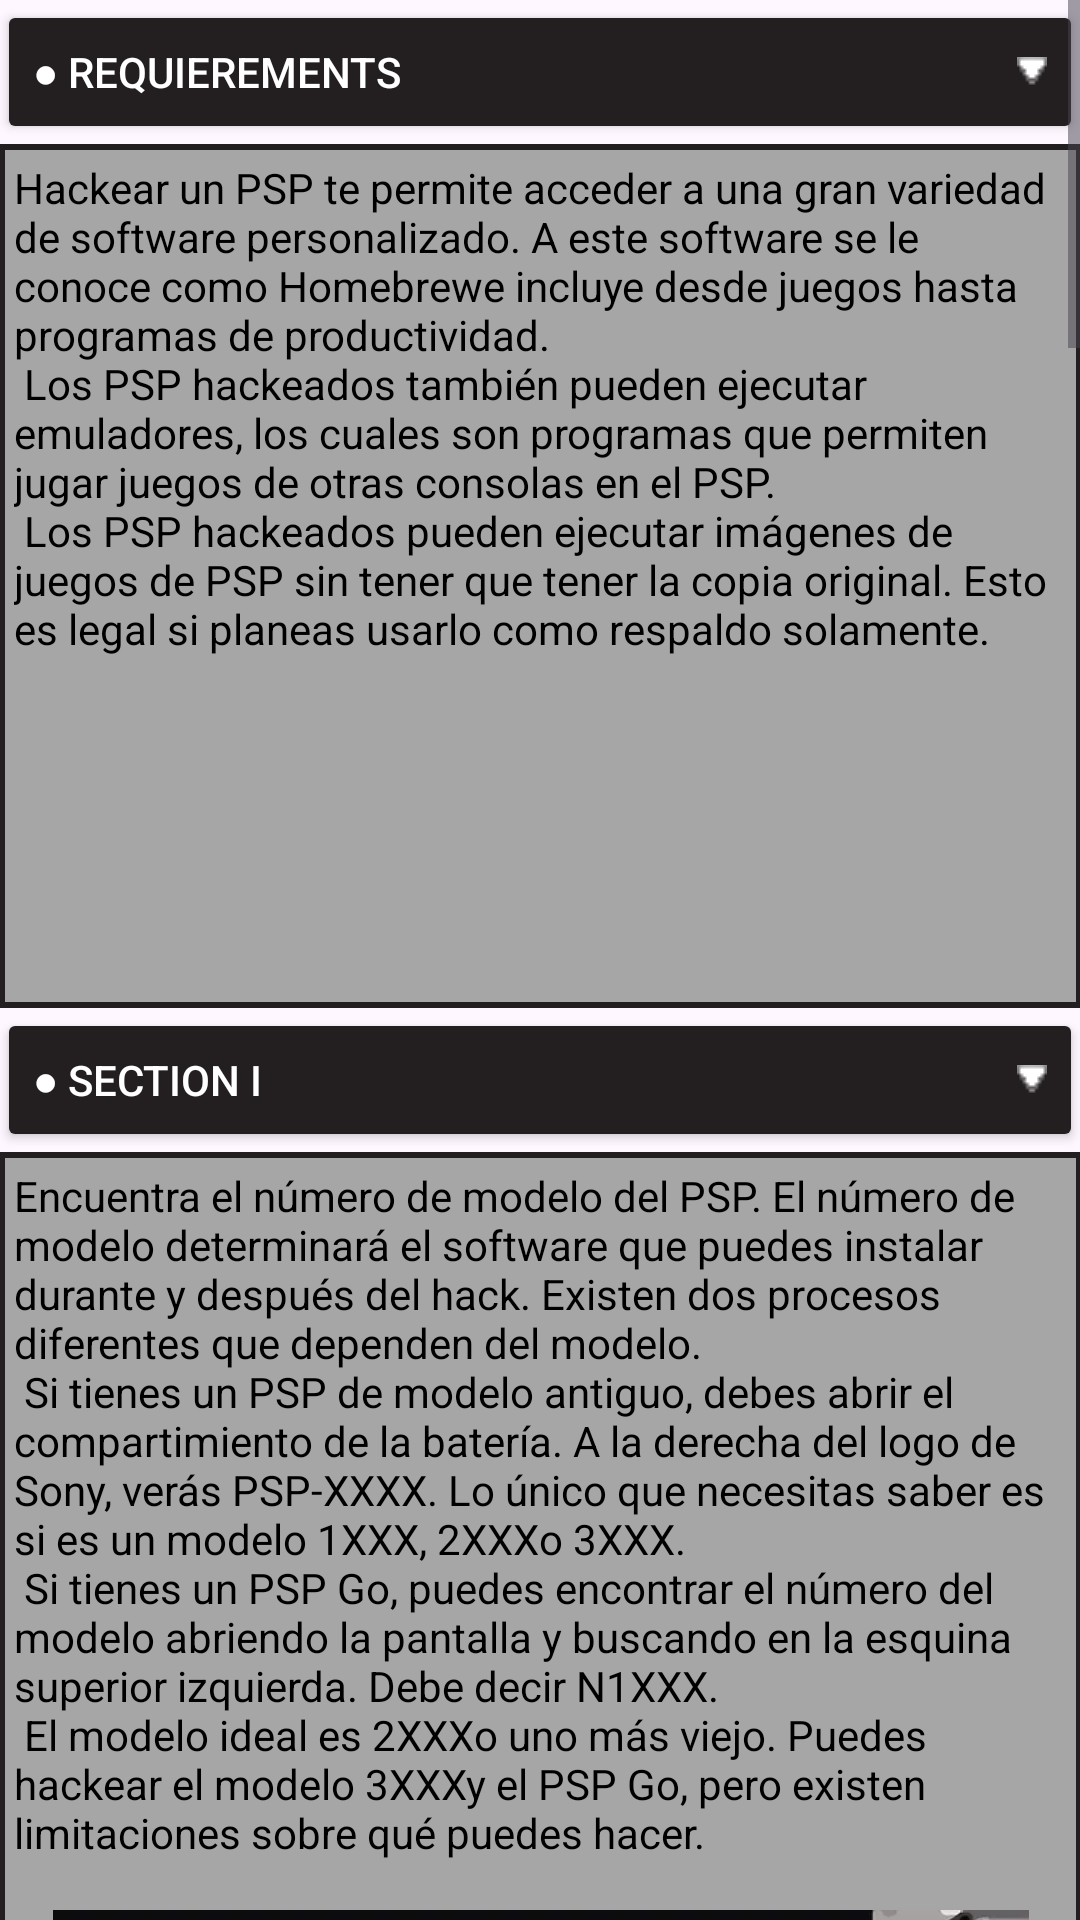

Reconstruct the res/layout file that produces this screen, plus the resources it refers to.
<!-- AndroidManifest.xml: application theme Theme.Jailbreak_Center -->
<!-- res/layout/fragment_psp_guide_screen.xml -->
<?xml version="1.0" encoding="utf-8"?>
<ScrollView xmlns:android="http://schemas.android.com/apk/res/android"
    xmlns:app="http://schemas.android.com/apk/res-auto"
    android:layout_width="match_parent"
    android:layout_height="match_parent" >

    <LinearLayout
        android:layout_width="match_parent"
        android:layout_height="match_parent"
        android:orientation="vertical">

        <Button
            android:id="@+id/button_psp"
            android:layout_width="362dp"
            android:layout_height="wrap_content"
            android:layout_gravity="center"
            android:backgroundTint="@color/btn_off"
            android:drawableEnd="@drawable/down_arrow"
            android:gravity="left|center_vertical"
            android:text="@string/requierements_psp"
            android:textColor="@color/btn_text" />

        <LinearLayout
            android:id="@+id/layout_requierements_psp"
            android:layout_width="361dp"
            android:layout_height="288dp"
            android:layout_gravity="center"
            android:background="@drawable/borders_layouts"
            android:orientation="vertical">

            <TextView
                android:id="@+id/requerimientos_psp"
                android:layout_width="match_parent"
                android:layout_height="wrap_content"
                android:textColor="@color/fnt_color"
                android:text="@string/necesitamos_psp" />
        </LinearLayout>

        <Button
            android:id="@+id/btn_section1"
            android:layout_width="362dp"
            android:layout_height="wrap_content"
            android:layout_gravity="center"
            android:backgroundTint="@color/btn_off"
            android:drawableEnd="@drawable/down_arrow"
            android:gravity="left|center_vertical"
            android:text="@string/Section1_psp"
            android:textColor="@color/btn_text" />

        <LinearLayout
            android:id="@+id/layout_section1_psp"
            android:layout_width="361dp"
            android:layout_height="506dp"
            android:layout_gravity="center"
            android:background="@drawable/borders_layouts"
            android:orientation="vertical">

            <TextView
                android:id="@+id/textView1_psp"
                android:layout_width="match_parent"
                android:layout_height="wrap_content"
                android:textColor="@color/fnt_color"
                android:text="@string/primero_psp" />

            <ImageView
                android:id="@+id/imageView11"
                android:layout_width="match_parent"
                android:layout_height="244dp"
                app:srcCompat="@drawable/psp1" />
        </LinearLayout>

        <Button
            android:id="@+id/btn_section2_psp"
            android:layout_width="362dp"
            android:layout_height="wrap_content"
            android:layout_gravity="center"
            android:backgroundTint="@color/btn_off"
            android:drawableEnd="@drawable/down_arrow"
            android:gravity="left|center_vertical"
            android:text="@string/Section2_psp"
            android:textColor="@color/btn_text" />

        <LinearLayout
            android:id="@+id/layout_section2_psp"
            android:layout_width="361dp"
            android:layout_height="548dp"
            android:layout_gravity="center"
            android:background="@drawable/borders_layouts"
            android:orientation="vertical">

            <TextView
                android:id="@+id/textView2_psp"
                android:layout_width="match_parent"
                android:layout_height="wrap_content"
                android:textColor="@color/fnt_color"
                android:text="@string/segundo_psp" />

            <ImageView
                android:id="@+id/imageView12"
                android:layout_width="match_parent"
                android:layout_height="wrap_content"
                app:srcCompat="@drawable/psp2" />
        </LinearLayout>

        <Button
            android:id="@+id/btn_section3_psp"
            android:layout_width="362dp"
            android:layout_height="wrap_content"
            android:layout_gravity="center"
            android:backgroundTint="@color/btn_off"
            android:drawableEnd="@drawable/down_arrow"
            android:gravity="left|center_vertical"
            android:text="@string/Section3_psp"
            android:textColor="@color/btn_text" />

        <LinearLayout
            android:id="@+id/layout_section3_psp"
            android:layout_width="361dp"
            android:layout_height="370dp"
            android:layout_gravity="center"
            android:background="@drawable/borders_layouts"
            android:orientation="vertical">

            <TextView
                android:id="@+id/textView3_psp"
                android:layout_width="match_parent"
                android:layout_height="wrap_content"
                android:textColor="@color/fnt_color"
                android:text="@string/tercero_psp" />

            <ImageView
                android:id="@+id/imageView13"
                android:layout_width="match_parent"
                android:layout_height="wrap_content"
                app:srcCompat="@drawable/psp3" />
        </LinearLayout>

        <Button
            android:id="@+id/btn_section4_psp"
            android:layout_width="362dp"
            android:layout_height="wrap_content"
            android:layout_gravity="center"
            android:backgroundTint="@color/btn_off"
            android:drawableEnd="@drawable/down_arrow"
            android:gravity="left|center_vertical"
            android:text="@string/Section4_psp"
            android:textColor="@color/btn_text" />

        <LinearLayout
            android:id="@+id/layout_section4_psp"
            android:layout_width="361dp"
            android:layout_height="401dp"
            android:layout_gravity="center"
            android:background="@drawable/borders_layouts"
            android:orientation="vertical">

            <TextView
                android:id="@+id/textView4_psp"
                android:layout_width="match_parent"
                android:layout_height="wrap_content"
                android:textColor="@color/fnt_color"
                android:text="@string/cuarto_psp" />

            <ImageView
                android:id="@+id/imageView14"
                android:layout_width="match_parent"
                android:layout_height="wrap_content"
                app:srcCompat="@drawable/psp4" />
        </LinearLayout>

        <Button
            android:id="@+id/btn_section5_psp"
            android:layout_width="362dp"
            android:layout_height="wrap_content"
            android:layout_gravity="center"
            android:backgroundTint="@color/btn_off"
            android:drawableEnd="@drawable/down_arrow"
            android:gravity="left|center_vertical"
            android:text="@string/Section5_psp"
            android:textColor="@color/btn_text" />

        <LinearLayout
            android:id="@+id/layout_section5_psp"
            android:layout_width="361dp"
            android:layout_height="363dp"
            android:layout_gravity="center"
            android:background="@drawable/borders_layouts"
            android:orientation="vertical">

            <TextView
                android:id="@+id/textView5_psp"
                android:layout_width="match_parent"
                android:layout_height="wrap_content"
                android:textColor="@color/fnt_color"
                android:text="@string/quinto_psp" />

            <ImageView
                android:id="@+id/imageView15"
                android:layout_width="match_parent"
                android:layout_height="wrap_content"
                app:srcCompat="@drawable/psp5" />
        </LinearLayout>

        <Button
            android:id="@+id/btn_section6_psp"
            android:layout_width="362dp"
            android:layout_height="wrap_content"
            android:layout_gravity="center"
            android:backgroundTint="@color/btn_off"
            android:drawableEnd="@drawable/down_arrow"
            android:gravity="left|center_vertical"
            android:text="@string/Section6_psp"
            android:textColor="@color/btn_text" />

        <LinearLayout
            android:id="@+id/layout_section6_psp"
            android:layout_width="361dp"
            android:layout_height="344dp"
            android:layout_gravity="center"
            android:background="@drawable/borders_layouts"
            android:orientation="vertical">

            <TextView
                android:id="@+id/textView6_psp"
                android:layout_width="match_parent"
                android:layout_height="wrap_content"
                android:textColor="@color/fnt_color"
                android:text="@string/sexto_psp" />

            <ImageView
                android:id="@+id/imageView16"
                android:layout_width="match_parent"
                android:layout_height="wrap_content"
                app:srcCompat="@drawable/psp6" />
        </LinearLayout>

        <Button
            android:id="@+id/btn_section7_psp"
            android:layout_width="362dp"
            android:layout_height="wrap_content"
            android:layout_gravity="center"
            android:backgroundTint="@color/btn_off"
            android:drawableEnd="@drawable/down_arrow"
            android:gravity="left|center_vertical"
            android:text="@string/Section7_psp"
            android:textColor="@color/btn_text" />

        <LinearLayout
            android:id="@+id/layout_section7_psp"
            android:layout_width="361dp"
            android:layout_height="324dp"
            android:layout_gravity="center"
            android:background="@drawable/borders_layouts"
            android:orientation="vertical">

            <TextView
                android:id="@+id/textView7_psp"
                android:layout_width="match_parent"
                android:layout_height="wrap_content"
                android:textColor="@color/fnt_color"
                android:text="@string/septimo_psp" />
        </LinearLayout>




    </LinearLayout>
</ScrollView>
<!-- resources referenced by this layout -->
<resources>
  <color name="btn_off">#231F20</color>
  <color name="btn_text">#FFFFFFFF</color>
  <color name="fnt_color">#000000</color>
  <string name="Section1_psp">● Section I</string>
  <string name="Section2_psp">● Section II</string>
  <string name="Section3_psp">● Section III</string>
  <string name="Section4_psp">● Section IV</string>
  <string name="Section5_psp">● Section V</string>
  <string name="Section6_psp">● Section VI</string>
  <string name="Section7_psp">● Section VII</string>
  <string name="cuarto_psp">Instala el archivo del firmware. Desplázate al menú "Juego". Busca el icono "PRO Update" (la actualización) y selecciónalo con el botón "X".
          La pantalla se pondrá negra y aparecerán un par de opciones. Presiona "X" para instalar el firmware. Después de un par de minutos, aparecerá un mensaje que dice
          "Completado". Presiona "X" de nuevo para iniciar el firmware.\n</string>
  <string name="necesitamos_psp">Hackear un PSP te permite acceder a una gran variedad de software personalizado.
          A este software se le conoce como "Homebrew" e incluye desde juegos hasta programas de productividad.\n
  Los PSP hackeados también pueden ejecutar emuladores, los cuales son programas que permiten jugar juegos de otras consolas en el PSP.\n
  Los PSP hackeados pueden ejecutar imágenes de juegos de PSP sin tener que tener la copia original. Esto es legal si planeas usarlo como respaldo solamente.\n</string>
  <string name="primero_psp">Encuentra el número de modelo del PSP. El número de modelo determinará
          el software que puedes instalar durante y después del hack. Existen dos procesos diferentes que dependen del modelo.\n
  Si tienes un PSP de modelo antiguo, debes abrir el compartimiento de la batería. A la derecha del logo de Sony, verás "PSP-XXXX".
          Lo único que necesitas saber es si es un modelo "1XXX", "2XXX" o "3XXX".\n
  Si tienes un PSP Go, puedes encontrar el número del modelo abriendo la pantalla y buscando en la esquina superior izquierda. Debe decir "N1XXX".\n
  El modelo ideal es "2XXX" o uno más viejo. Puedes hackear el modelo "3XXX" y el PSP Go, pero existen limitaciones sobre qué puedes hacer.\n</string>
  <string name="quinto_psp">
  Flashea el IPL. Con el PSP "1XXX" y el "2XXX", debes abrir "CIPL Flasher", el cual se puede encontrar en
          el menú "Juego". Esto cambiará el IPL (el cargador de programa inicial), el cual hará que inicie el firmware personalizado al momento de iniciar el sistema.\n</string>
  <string name="requierements_psp">● Requierements</string>
  <string name="septimo_psp">
  Borra los archivos a instalación. Después de flashear el IPL, tu PSP ya estará hackeado y listo para usarse. Puedes borrar los archivos "CIPL
          Flasher" y "PRO Update". Asegúrate de dejar la función "Recuperación rápida" si tienes un "3XXX" o PSP Go.</string>
  <string name="sexto_psp">
  Ejecuta la función "Recuperación rápida". Con el "3XXX" y el PSP Go, debes ejecutar la función "Recuperación rápida" cada vez que inicies el sistema, ya que el
          IPL no puede ser flasheado en estos sistemas. Ejecutar la función "Recuperación rápida" cargará el firmware personalizado al iniciar.\n</string>
  <string name="tercero_psp">Descarga el firmware personalizado. Necesitas "PRO-C", el cual se puede encontrar en
          varias páginas en Internet. Extrae el archivo y copia el firmware en tu PSP utilizando el modo USB, en la carpeta "PSP/GAME/".\n
      </string>
</resources>
